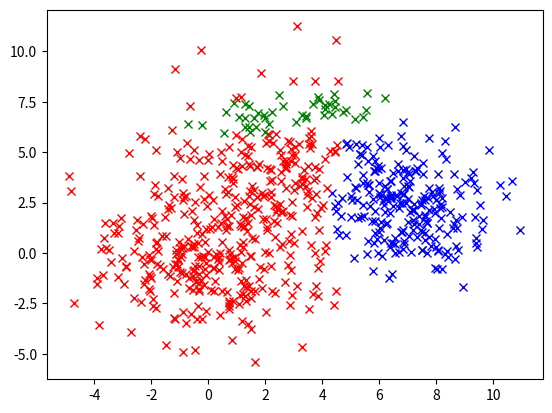

Reproduce this figure in Python.
#!/usr/bin/env python3
# -*- coding: utf-8 -*-

import math
import numpy as np
import matplotlib.pyplot as plt

def generate_2d_gaussian(N, meanX, meanY, var):
    x = np.random.normal(loc=meanX, scale=var, size=N)
    y = np.random.normal(loc=meanY, scale=var, size=N)
    return x, y

def generate_data():
    x0, y0 = generate_2d_gaussian(300, 0, 0, 2)
    x1, y1 = generate_2d_gaussian(200, 7, 2, 1.5)
    x2, y2 = generate_2d_gaussian(200, 3, 5, 2)
    return np.concatenate((x0, x1, x2)), np.concatenate((y0, y1, y2))

def initialize_params(pts, K):
    N = len(pts)
    dim = len(pts[0])
    ci = np.random.randint(N, size=K)

    miu = pts[ci]
    pi = np.zeros((K,))
    sigma = np.zeros((K, dim, dim))

    dist = np.tile(np.sum(pts * pts, 1), (K, 1)).transpose() + \
        np.tile(np.sum(miu * miu, 1), (N, 1)) - \
        2 * pts.dot(miu.transpose())
    m = np.argmin(dist, axis=1)

    for k in range(K):
        pk = pts[np.where(m == k)]
        pi[k] = len(pk) / N
        sigma[k] = np.cov(pk.transpose())

    return miu, pi, sigma

def estimate(pts, K, miu, pi, sigma):
    N = len(pts)
    D = len(pts[0])
    prob = np.zeros((N, K))
    for k in range(K):
        xs = pts - np.tile(miu[k], (N, 1))
        isig = np.linalg.inv(sigma[k])
        t = np.sum(xs.dot(isig) * xs, 1)
        coef = np.power(2 * math.pi, -D / 2) * np.sqrt(np.linalg.det(isig))
        prob[:, k] = coef * np.exp(-0.5 * t)
    return prob

def gmm(pts, K):
    N = len(pts)
    D = len(pts[0])
    miu, pi, sigma = initialize_params(pts, K)
    Lprev = -999999
    it = 1
    while True:
        prob = estimate(pts, K, miu, pi, sigma) # n by k
        gamma = prob * np.tile(pi, (N, 1))
        gamma = gamma / np.tile(np.sum(gamma, 1), (K, 1)).transpose() # n by k
        Nk = np.sum(gamma, 0) # 1 by k

        miu = np.diag(1 / Nk).dot(gamma.transpose()).dot(pts) # k by d
        pi = Nk / N

        for k in range(K):
            xs = pts - np.tile(miu[k], (N, 1))
            sigma[k] = (xs.transpose().dot(np.diag(gamma[:, k]).dot(xs))) / Nk[k]

        L = np.sum(np.log(prob.dot(pi.transpose())))
        print('Iteration %d: %f' % (it, L - Lprev))
        it += 1
        if L - Lprev < 1e-15: break
        Lprev = L
    return np.argmax(prob, axis=1)

def main():
    Clusters = ['rx', 'gx', 'bx']
    x, y = generate_data()
    cr = gmm(np.dstack((x, y))[0], len(Clusters))
    for i, c in enumerate(cr):
        plt.plot(x[i], y[i], Clusters[c])
    #plt.plot(x, y, 'rx')
    plt.show()

if __name__ == '__main__':
    main()
